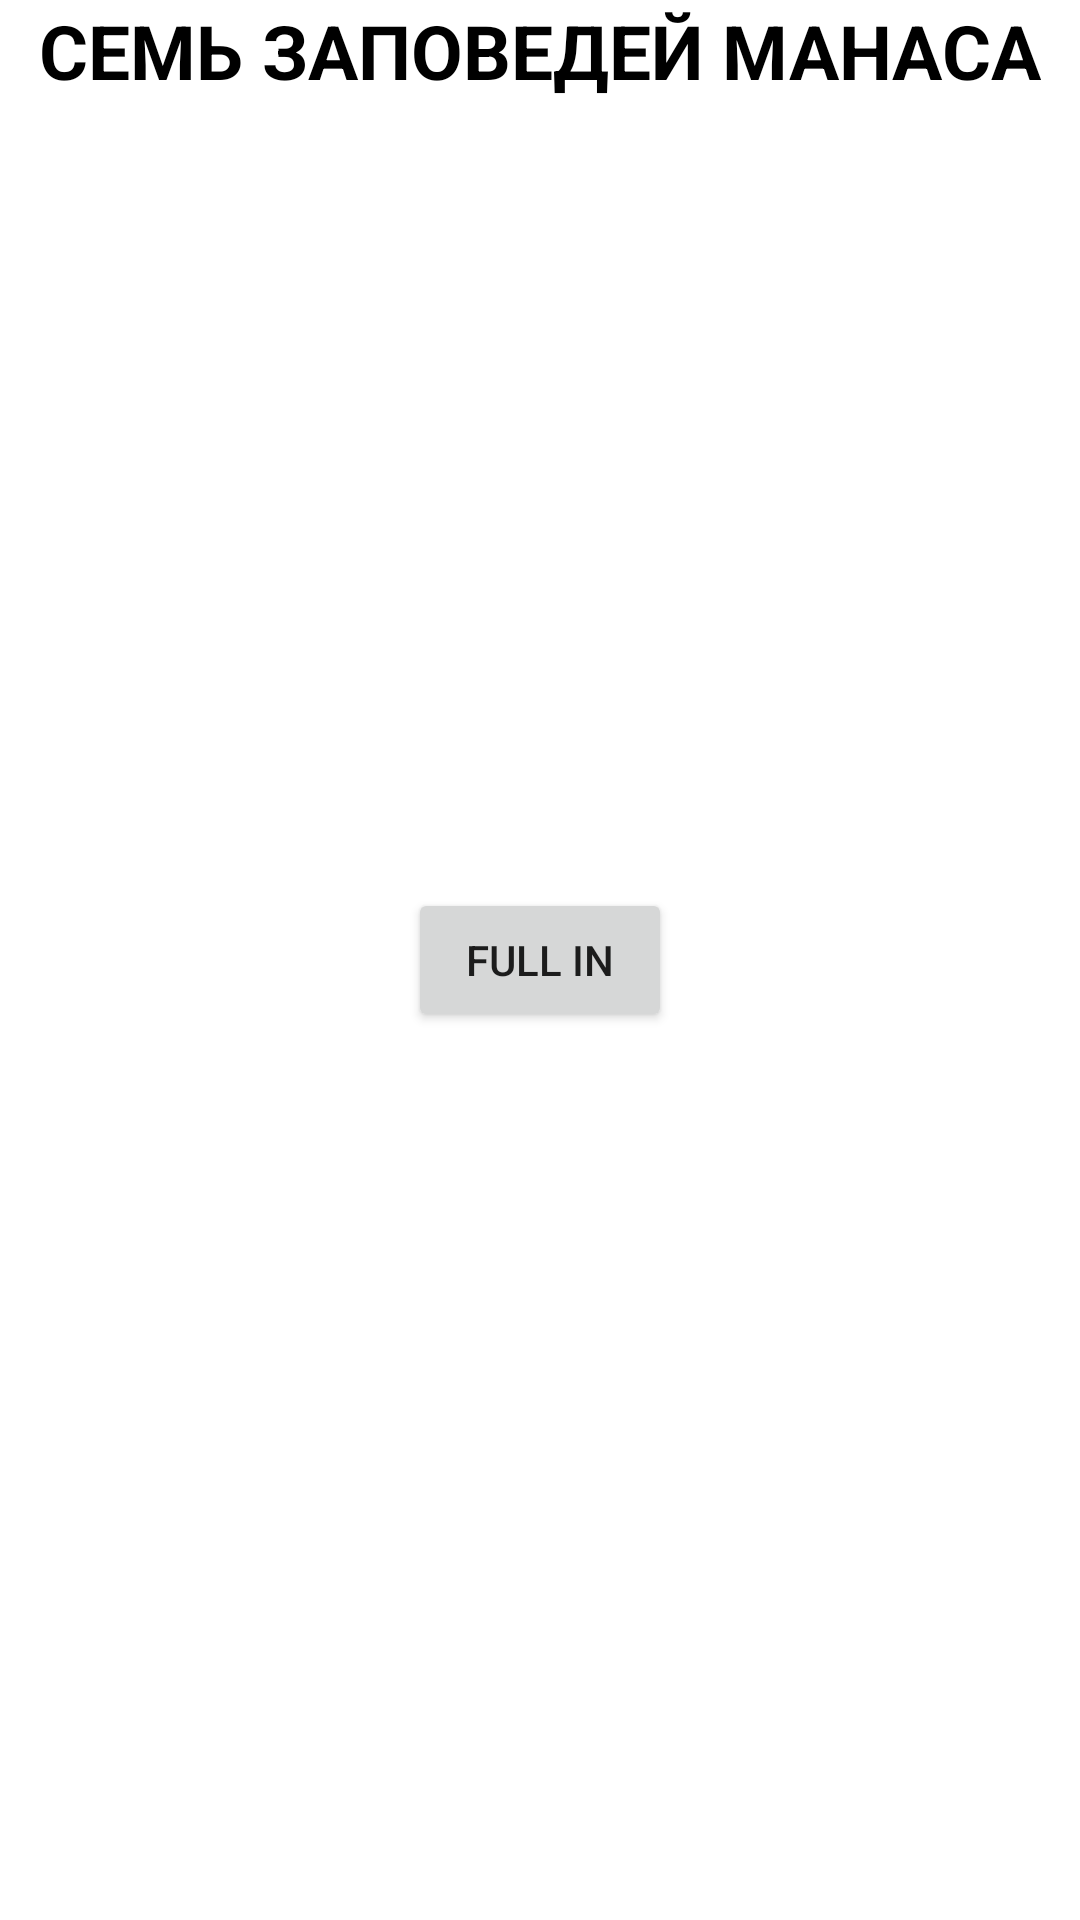

Here is an Android app screen rendered from its layout file. Give the layout XML and the strings, colors and styles it references.
<!-- AndroidManifest.xml: application theme Theme.Android3Lesson1_0 -->
<!-- res/layout/fragment_home.xml -->
<?xml version="1.0" encoding="utf-8"?>
<androidx.constraintlayout.widget.ConstraintLayout xmlns:android="http://schemas.android.com/apk/res/android"
    xmlns:tools="http://schemas.android.com/tools"
    android:layout_width="match_parent"
    android:layout_height="match_parent"
    xmlns:app="http://schemas.android.com/apk/res-auto"
    tools:context=".ui.fragments.HomeFragment">

    <TextView
        android:id="@+id/txt_title_hom"
        app:layout_constraintTop_toTopOf="parent"
        app:layout_constraintStart_toStartOf="parent"
        app:layout_constraintEnd_toEndOf="parent"
        android:text="@string/title_hom"
        android:textColor="@color/black"
        android:textSize="@dimen/sp25"
        android:textStyle="bold"
        android:layout_width="wrap_content"
        android:layout_height="wrap_content"/>


    <androidx.recyclerview.widget.RecyclerView
        android:id="@+id/recycler_home_fragment"
        app:layout_constraintStart_toStartOf="parent"
        app:layout_constraintEnd_toEndOf="parent"
        app:layout_constraintTop_toBottomOf="@id/txt_title_hom"
        app:layout_constraintBottom_toBottomOf="parent"
        android:layout_width="0dp"
        android:layout_height="0dp"/>
    <Button
        android:id="@+id/btn_fill"
        app:layout_constraintStart_toStartOf="parent"
        app:layout_constraintEnd_toEndOf="parent"
        app:layout_constraintTop_toTopOf="parent"
        app:layout_constraintBottom_toBottomOf="parent"
        android:text="@string/fill_in"
        android:layout_width="wrap_content"
        android:layout_height="wrap_content"/>

</androidx.constraintlayout.widget.ConstraintLayout>
<!-- resources referenced by this layout -->
<resources>
  <dimen name="sp25">25sp</dimen>
  <string name="fill_in">FULL IN</string>
  <string name="title_hom">CЕМЬ ЗАПОВЕДЕЙ МАНАСА</string>
  <style name="Theme.Android3Lesson1_0" parent="Theme.MaterialComponents.DayNight.DarkActionBar">
          
          <item name="colorPrimary">@color/purple_500</item>
          <item name="colorPrimaryVariant">@color/purple_700</item>
          <item name="colorOnPrimary">@color/white</item>
          
          <item name="colorSecondary">@color/teal_200</item>
          <item name="colorSecondaryVariant">@color/teal_700</item>
          <item name="colorOnSecondary">@color/black</item>
          
          <item name="android:statusBarColor" tools:targetApi="l">?attr/colorPrimaryVariant</item>
          
      </style>
  <!-- not gathered from this repository: default colours our renderer supplied (Android Studio template values) -->
  <color name="purple_500">#FF6200EE</color>
  <color name="purple_700">#FF3700B3</color>
  <color name="teal_200">#FF03DAC5</color>
  <color name="teal_700">#FF018786</color>
  <color name="black">#FF000000</color>
  <color name="white">#FFFFFFFF</color>
</resources>
